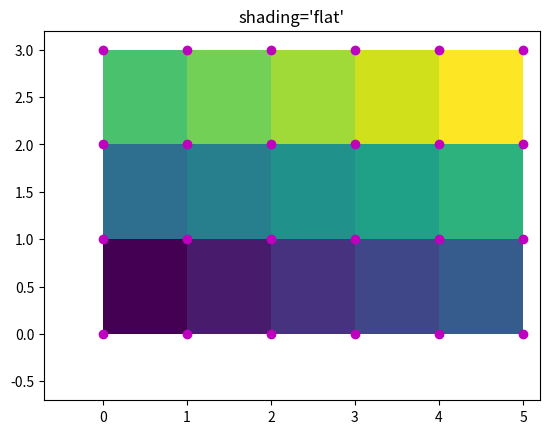
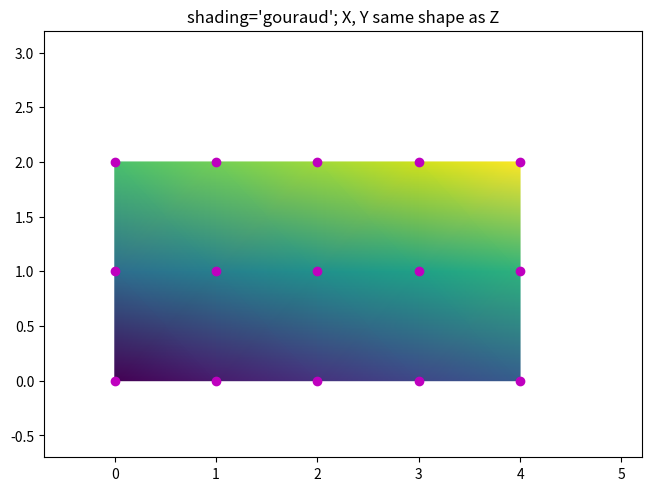

The matplotlib source for these figures, in order:
import matplotlib.pyplot as plt
import numpy as np

nrows = 3
ncols = 5
Z = np.arange(nrows * ncols).reshape(nrows, ncols)
x = np.arange(ncols + 1)
y = np.arange(nrows + 1)

fig, ax = plt.subplots()
ax.pcolormesh(x, y, Z, shading='flat', vmin=Z.min(), vmax=Z.max())


def _annotate(ax, x, y, title):
    # this all gets repeated below:
    X, Y = np.meshgrid(x, y)
    ax.plot(X.flat, Y.flat, 'o', color='m')
    ax.set_xlim(-0.7, 5.2)
    ax.set_ylim(-0.7, 3.2)
    ax.set_title(title)

_annotate(ax, x, y, "shading='flat'")

fig, ax = plt.subplots(constrained_layout=True)
x = np.arange(ncols)
y = np.arange(nrows)
ax.pcolormesh(x, y, Z, shading='gouraud', vmin=Z.min(), vmax=Z.max())
_annotate(ax, x, y, "shading='gouraud'; X, Y same shape as Z")

plt.show()